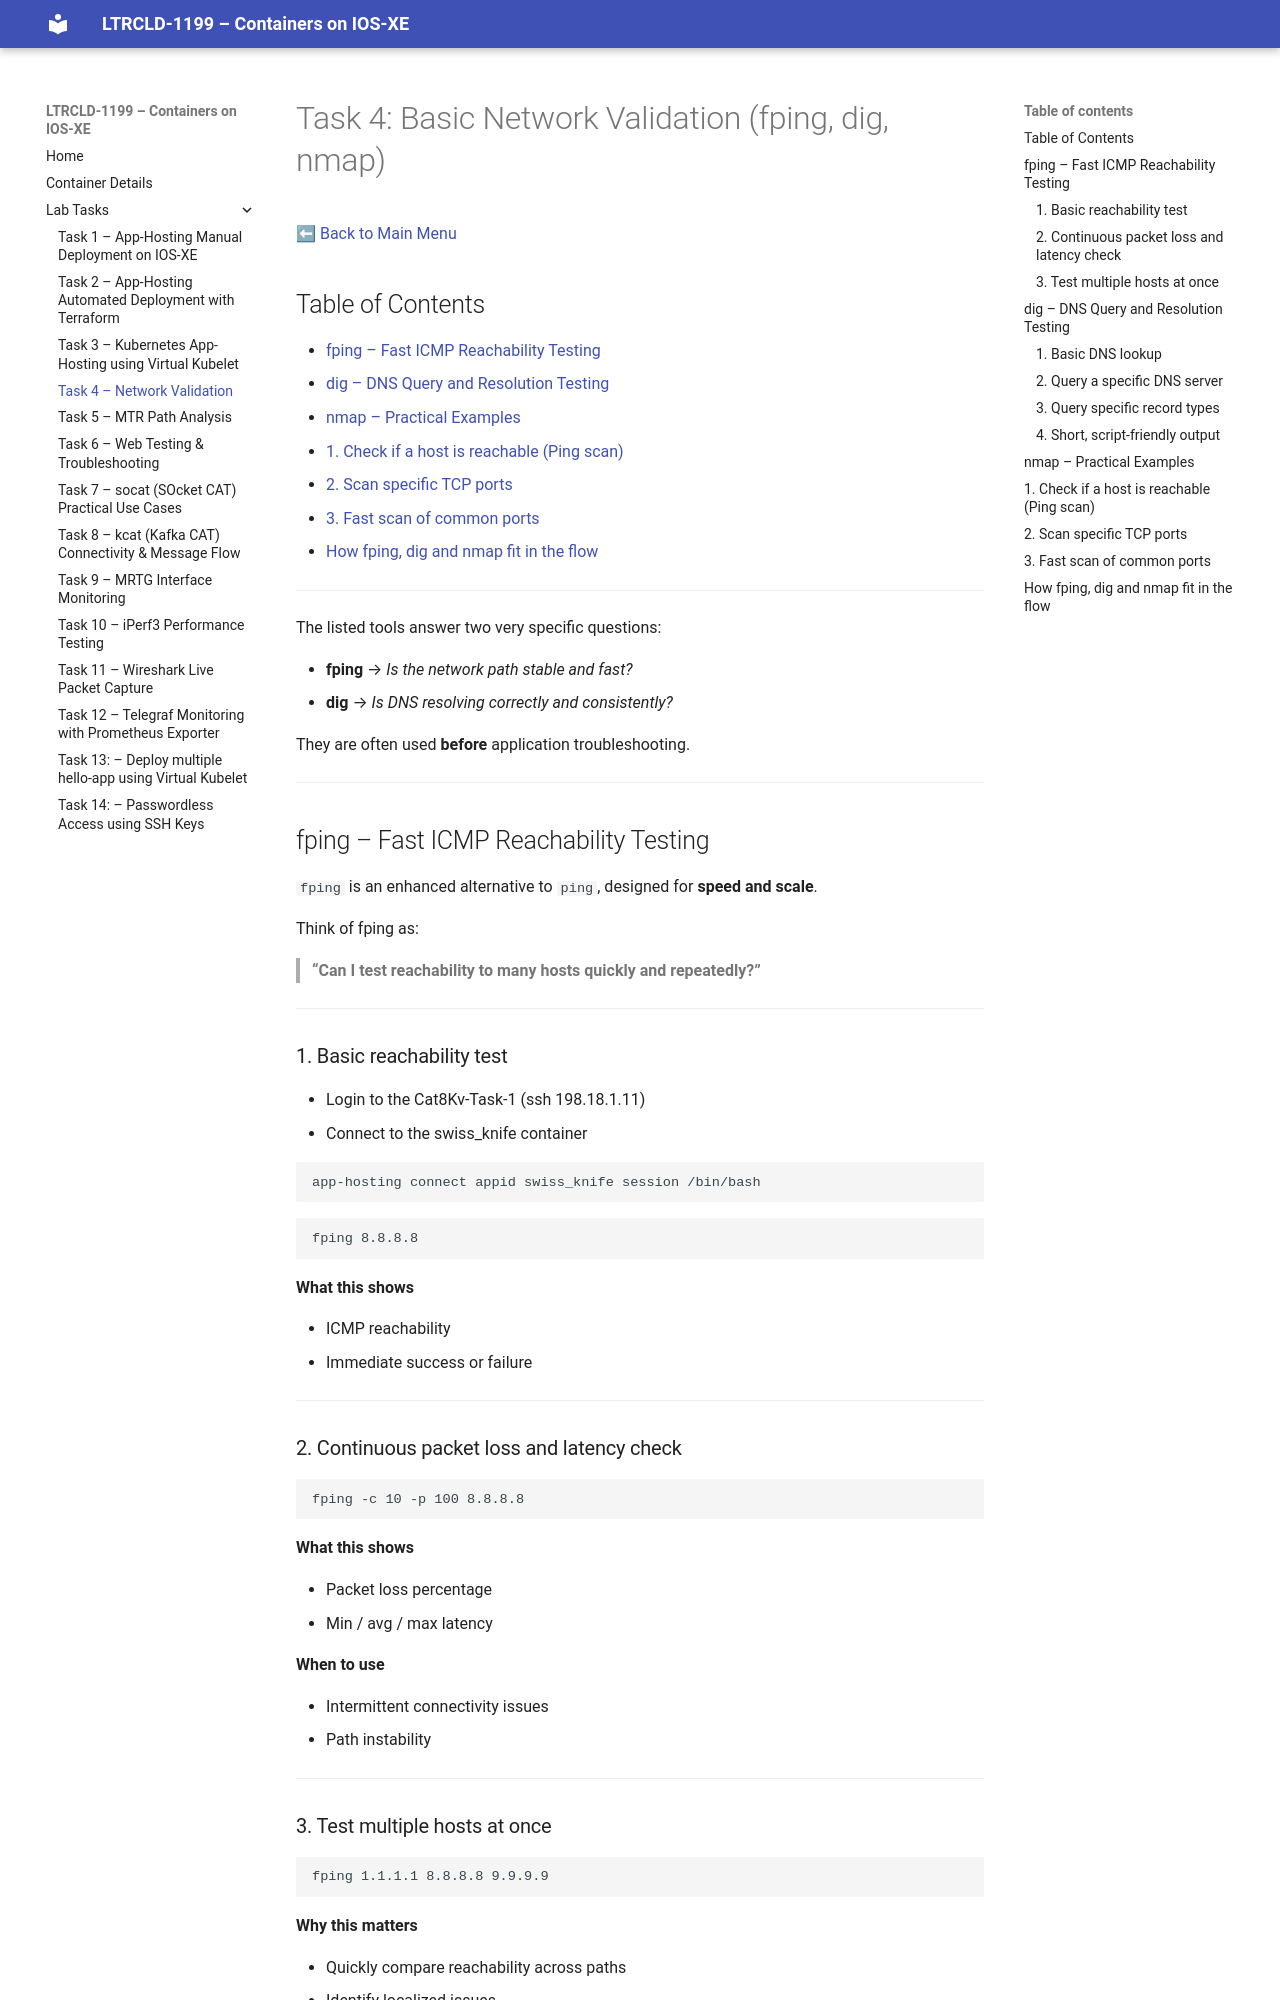

repository: joshhalley/LTRCLD-1199 · page: tasks/task-4-basic/index.html · generator: mkdocs

# Task 4: Basic Network Validation (fping, dig, nmap)

[⬅ Back to Main Menu](README.md)

## Table of Contents

- [fping – Fast ICMP Reachability Testing](#fping-fast-icmp-reachability-testing)
- [dig – DNS Query and Resolution Testing](#dig-dns-query-and-resolution-testing)
- [nmap – Practical Examples](#nmap-practical-examples)
- [1. Check if a host is reachable (Ping scan)](#1-check-if-a-host-is-reachable-ping-scan)
- [2. Scan specific TCP ports](#2-scan-specific-tcp-ports)
- [3. Fast scan of common ports](#3-fast-scan-of-common-ports)
- [How fping, dig and nmap fit in the flow](#how-fping-dig-and-nmap-fit-in-the-flow)

---

These tools answer two very specific questions:

- **fping** → *Is the network path stable and fast?*
- **dig** → *Is DNS resolving correctly and consistently?*

They are often used **before** application troubleshooting.

---

## fping – Fast ICMP Reachability Testing

`fping` is an enhanced alternative to `ping`, designed for **speed and scale**.

Think of fping as:

> **“Can I test reachability to many hosts quickly and repeatedly?”**

---

### 1. Basic reachability test
* Login to the Cat8Kv-Task-1 (ssh 198.18.1.11)
* Connect to the swiss_knife container
```bash
app-hosting connect appid swiss_knife session /bin/bash
```

```bash
fping 8.8.8.8
```

**What this shows**

* ICMP reachability
* Immediate success or failure

---
